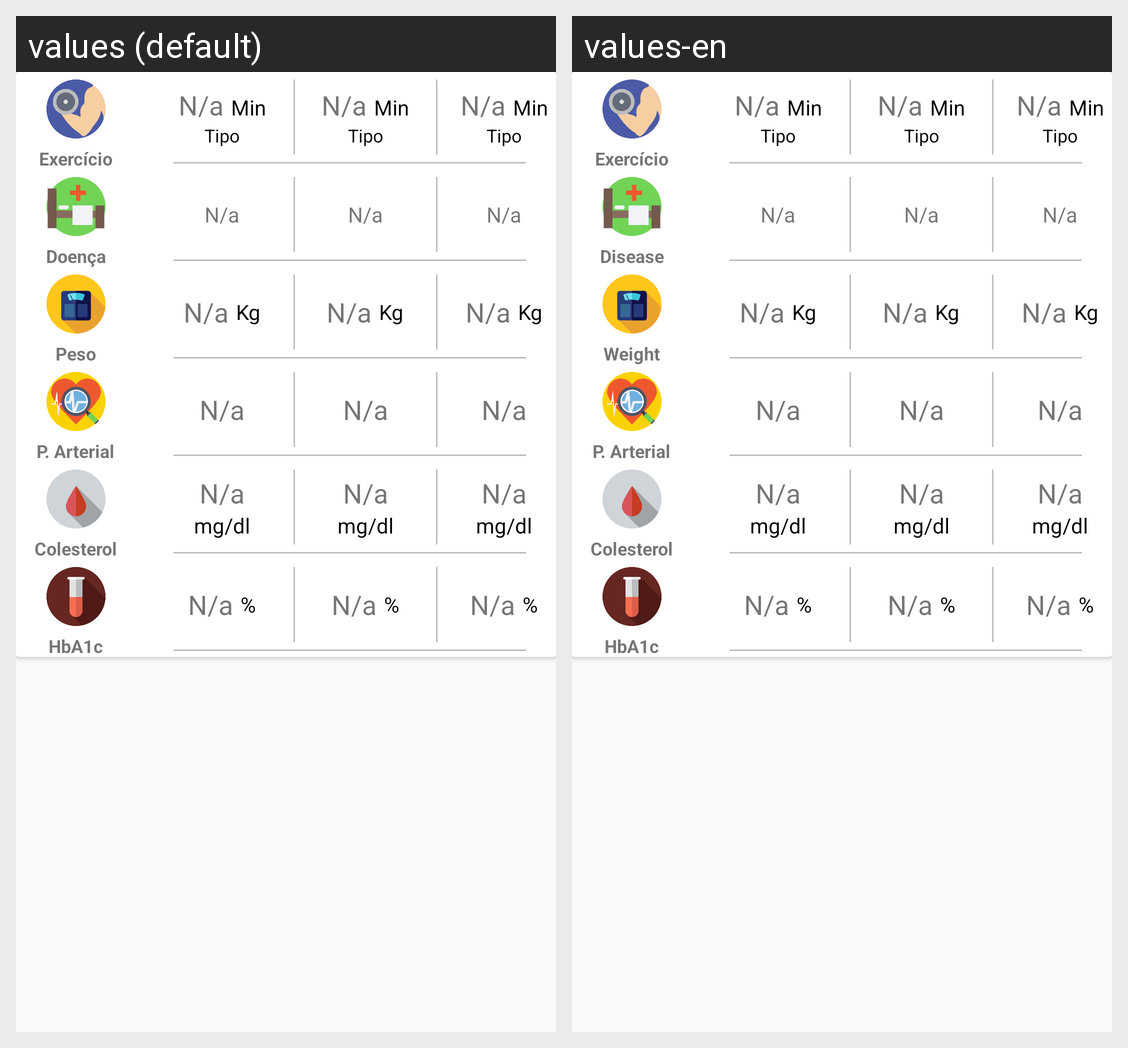

Strings drawn on this Android screen and how each of the app's shown locales translates them:
Android screen res/layout/list_day_row.xml rendered under 2 locales, left to right: values (default), values-en. Device: Nexus 5 (rendered at 1080×1920; each locale shown at half size, 540×960, under a caption strip naming it); theme HomeTheme.
Strings drawn on this screen, with the default value and each locale's value (text and hints the layout hard-codes, and strings that could not be matched under every locale, appear in the picture but are not listed):

disease
  values: Doença
  values-en: Disease

weight
  values: Peso
  values-en: Weight
